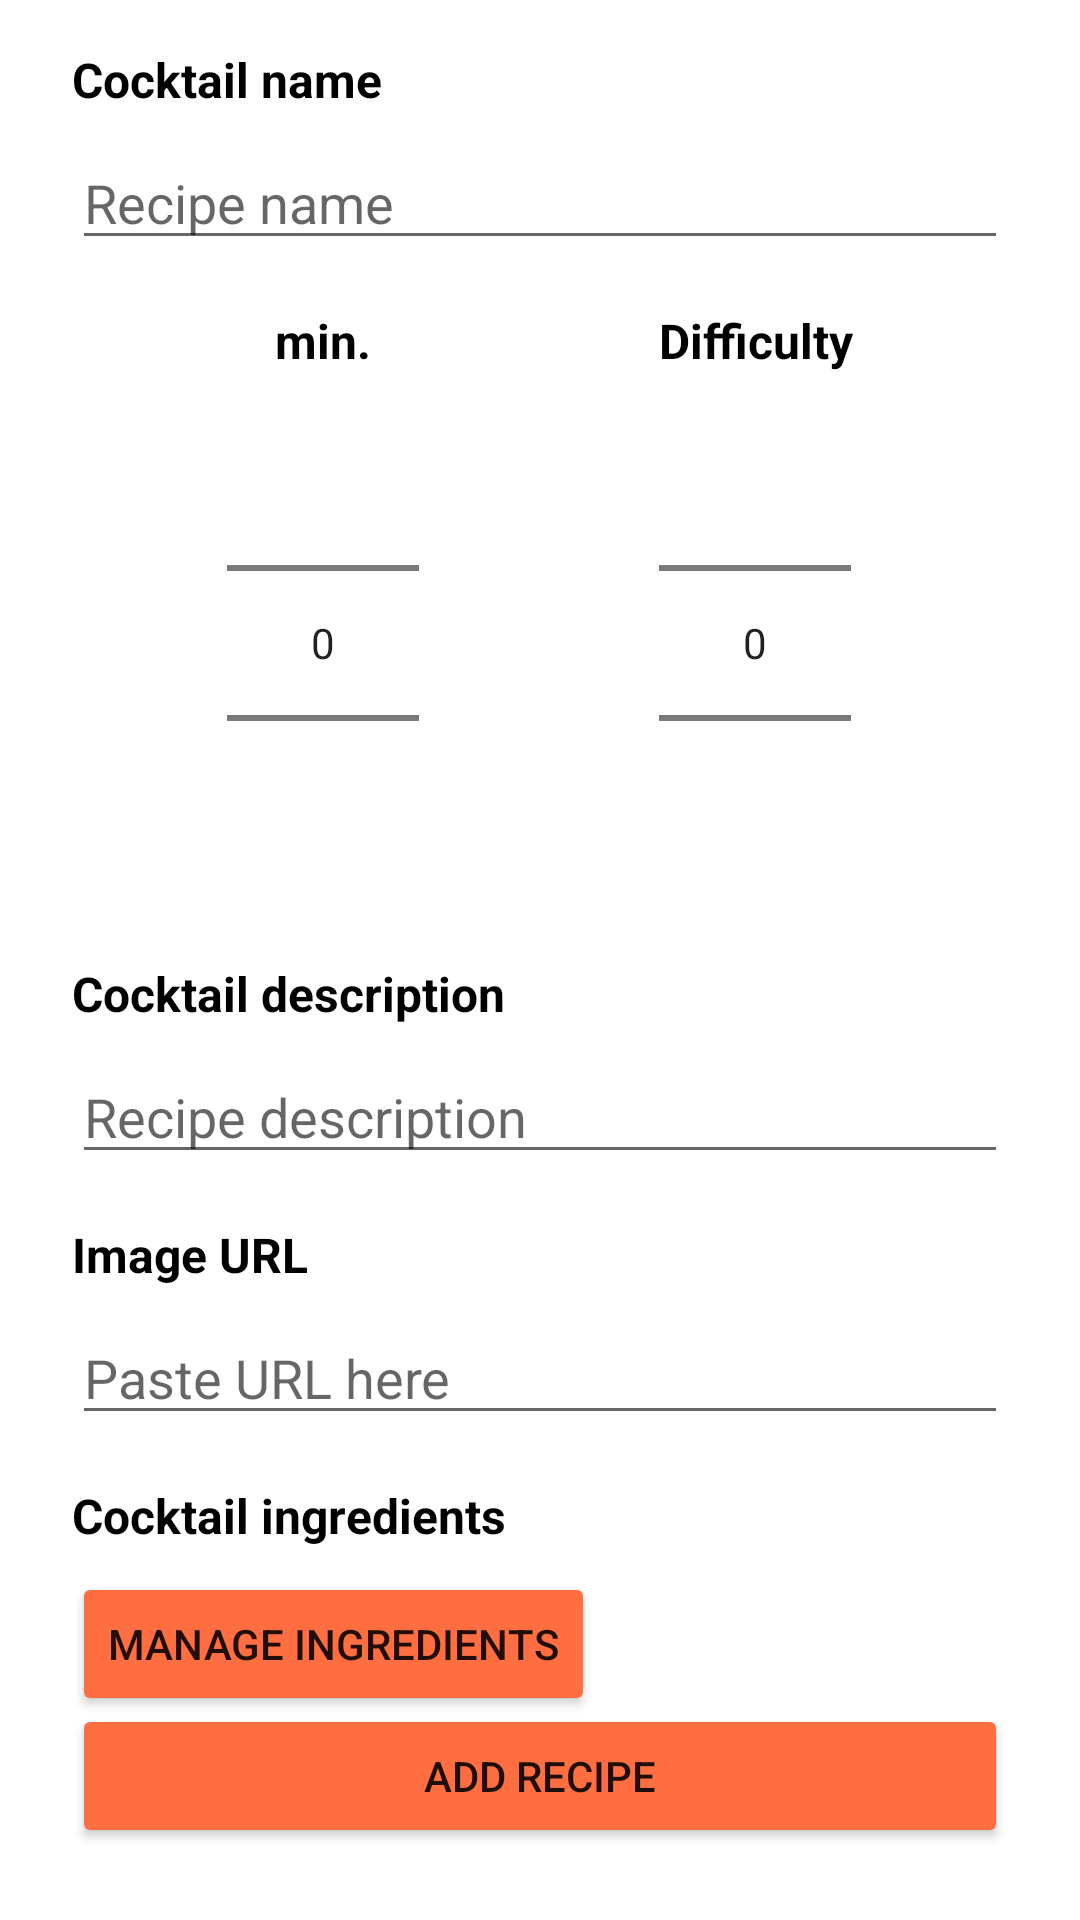

Layout XML and referenced resources for this Android screen:
<!-- AndroidManifest.xml: application theme Theme.CocktailRecipesApp -->
<!-- res/layout/activity_add_recipe.xml -->
<?xml version="1.0" encoding="utf-8"?>
<androidx.constraintlayout.widget.ConstraintLayout
    xmlns:android="http://schemas.android.com/apk/res/android"
    xmlns:app="http://schemas.android.com/apk/res-auto"
    xmlns:tools="http://schemas.android.com/tools"
    android:layout_width="match_parent"
    android:layout_height="match_parent"
    tools:context=".AddRecipeActivity"
    android:orientation="vertical"
    android:layout_marginHorizontal="12dp"
    android:layout_marginVertical="12dp">

    <androidx.appcompat.widget.AppCompatButton
        style="?android:attr/borderlessButtonStyle"
        android:layout_width="47dp"
        android:layout_height="44dp"
        android:layout_gravity="start|center_vertical"
        android:layout_marginStart="8dp"
        android:background="@color/white"
        android:enabled="true"
        android:foreground="?attr/actionModeCloseDrawable"
        android:onClick="backToMainscreen"
        app:layout_constraintStart_toStartOf="parent"
        app:layout_constraintTop_toTopOf="parent" />

    <LinearLayout
        android:layout_width="match_parent"
        android:layout_height="wrap_content"
        android:orientation="vertical"
        app:layout_constraintEnd_toEndOf="parent"
        app:layout_constraintStart_toStartOf="parent"
        app:layout_constraintTop_toTopOf="parent"
        app:layout_constraintBottom_toTopOf="@+id/layout_btn_add_recipe">

        <LinearLayout
            android:layout_width="match_parent"
            android:layout_height="wrap_content"
            android:orientation="horizontal"
            android:gravity="center_vertical"
            app:layout_constraintEnd_toEndOf="parent"
            app:layout_constraintStart_toStartOf="parent"
            app:layout_constraintTop_toTopOf="parent"
            android:layout_marginBottom="16dp"
            app:layout_constraintBottom_toTopOf="@+id/layout_btn_add_recipe">


            <TextView
                android:id="@+id/txtAddRecipe"
                android:layout_width="match_parent"
                android:layout_height="match_parent"
                android:gravity="center_horizontal"
                android:text="@string/add_a_new_recipe"
                android:textAlignment="center"
                android:textColor="@android:color/black"
                android:textSize="20sp"
                android:textStyle="bold"
                app:layout_constraintBottom_toBottomOf="parent"
                app:layout_constraintStart_toStartOf="parent"
                app:layout_constraintTop_toTopOf="parent" />

        </LinearLayout>

        <LinearLayout
            android:layout_width="match_parent"
            android:layout_height="wrap_content"
            android:layout_marginHorizontal="24dp"
            android:layout_marginVertical="8dp"
            android:orientation="vertical">
            <TextView
                android:text="@string/cocktail_name"
                android:textStyle="bold"
                android:textSize="16sp"
                android:textColor="@android:color/black"
                android:layout_width="wrap_content"
                android:layout_height="wrap_content"
                android:layout_marginBottom="8dp" />
            <EditText
                android:id="@+id/etRecipeName"
                android:layout_width="match_parent"
                android:layout_height="wrap_content"
                android:hint="@string/recipe_name"
                android:inputType="text"/>
        </LinearLayout>



        <LinearLayout
            android:layout_width="match_parent"
            android:layout_height="wrap_content"
            android:orientation="horizontal"
            android:gravity="center_horizontal"
            android:layout_marginHorizontal="24dp"
            android:layout_marginVertical="8dp">

            <LinearLayout
                android:layout_width="wrap_content"
                android:layout_height="wrap_content"
                android:orientation="vertical"
                android:layout_marginEnd="80dp">
                <TextView
                    android:layout_width="match_parent"
                    android:layout_height="match_parent"
                    android:text="@string/minutes"
                    android:gravity="center_horizontal"
                    android:textStyle="bold"
                    android:textSize="16sp"
                    android:textColor="@android:color/black"/>
                <NumberPicker
                    android:id="@+id/timer_picker_minutes"
                    android:layout_width="wrap_content"
                    android:layout_height="wrap_content"
                    android:orientation="horizontal"/>
            </LinearLayout>

            <LinearLayout
                android:layout_width="wrap_content"
                android:layout_height="wrap_content"
                android:orientation="vertical">
                <TextView
                    android:layout_width="wrap_content"
                    android:layout_height="match_parent"
                    android:text="@string/difficulty"
                    android:gravity="center_horizontal"
                    android:textStyle="bold"
                    android:textSize="16sp"
                    android:textColor="@android:color/black"/>
                <NumberPicker
                    android:id="@+id/difficulty_picker"
                    android:layout_width="wrap_content"
                    android:layout_height="match_parent"
                    android:orientation="horizontal"
                    app:layout_constraintStart_toStartOf="parent" />
            </LinearLayout>
        </LinearLayout>


        <LinearLayout
            android:layout_width="match_parent"
            android:layout_height="wrap_content"
            android:orientation="vertical"
            android:layout_marginHorizontal="24dp"
            android:layout_marginVertical="8dp">
            <TextView
                android:text="@string/cocktail_description"
                android:textStyle="bold"
                android:textSize="16sp"
                android:textColor="@android:color/black"
                android:layout_width="wrap_content"
                android:layout_height="wrap_content"
                android:layout_marginBottom="8dp" />
            <EditText
                android:id="@+id/etRecipeDescription"
                android:layout_width="match_parent"
                android:layout_height="wrap_content"
                android:hint="@string/recipe_description"
                android:inputType="textMultiLine"
                android:maxLines="4"/>
        </LinearLayout>

        <LinearLayout
            android:layout_width="match_parent"
            android:layout_height="wrap_content"
            android:orientation="vertical"
            android:layout_marginHorizontal="24dp"
            android:layout_marginVertical="8dp">
            <TextView
                android:text="@string/image_url"
                android:textStyle="bold"
                android:textSize="16sp"
                android:textColor="@android:color/black"
                android:layout_width="wrap_content"
                android:layout_height="wrap_content"
                android:layout_marginBottom="8dp" />
            <EditText
                android:id="@+id/cocktail_image_url"
                android:layout_width="match_parent"
                android:layout_height="wrap_content"
                android:hint="@string/paste_url_here"
                android:inputType="text"
                android:maxLines="4"/>
        </LinearLayout>

        <LinearLayout
            android:layout_width="match_parent"
            android:layout_height="wrap_content"
            android:orientation="vertical"
            android:layout_marginHorizontal="24dp"
            android:layout_marginVertical="8dp">
            <TextView
                android:text="@string/cocktail_ingredients"
                android:textStyle="bold"
                android:textSize="16sp"
                android:textColor="@android:color/black"
                android:layout_width="wrap_content"
                android:layout_height="wrap_content"
                android:layout_marginBottom="8dp" />
            <Button
                android:id="@+id/btnManageIngredients"
                android:text="@string/manage_ingredients"
                android:layout_width="wrap_content"
                android:layout_height="wrap_content"
                android:gravity="center"
                android:backgroundTint="@color/accent_color"
                android:onClick="onClickManageIngredients"/>

        </LinearLayout>
    </LinearLayout>


    
    <LinearLayout
        android:id="@+id/layout_btn_add_recipe"
        android:layout_width="match_parent"
        android:layout_height="wrap_content"
        android:orientation="vertical"
        android:padding="24dp"
        android:gravity="center"
        app:layout_constraintBottom_toBottomOf="parent"
        app:layout_constraintEnd_toEndOf="parent"
        app:layout_constraintStart_toStartOf="parent">
        <Button
            android:id="@+id/btnAddRecipe"
            android:text="@string/add_recipe"
            android:layout_width="match_parent"
            android:layout_height="wrap_content"
            android:gravity="center"
            android:backgroundTint="@color/accent_color"
            android:onClick="onClickAddRecipe"/>
    </LinearLayout>

</androidx.constraintlayout.widget.ConstraintLayout>
<!-- resources referenced by this layout -->
<resources>
  <color name="accent_color">#FF6E40</color>
  <color name="white">#FFFFFFFF</color>
  <string name="add_a_new_recipe">Add new cocktail recipe</string>
  <string name="add_recipe">Add recipe</string>
  <string name="cocktail_description">Cocktail description</string>
  <string name="cocktail_ingredients">Cocktail ingredients</string>
  <string name="cocktail_name">Cocktail name</string>
  <string name="difficulty">Difficulty</string>
  <string name="image_url">Image URL</string>
  <string name="manage_ingredients">Manage ingredients</string>
  <string name="minutes">min.</string>
  <string name="paste_url_here">Paste URL here</string>
  <string name="recipe_description">Recipe description</string>
  <string name="recipe_name">Recipe name</string>
  <style name="Theme.CocktailRecipesApp" parent="Theme.MaterialComponents.DayNight.DarkActionBar">
          
          <item name="colorPrimary">@color/purple_500</item>
          <item name="colorPrimaryVariant">@color/purple_700</item>
          <item name="colorOnPrimary">@color/white</item>
          
          <item name="colorSecondary">@color/teal_200</item>
          <item name="colorSecondaryVariant">@color/teal_700</item>
          <item name="colorOnSecondary">@color/black</item>
          
          <item name="android:statusBarColor" tools:targetApi="l">?attr/colorPrimaryVariant</item>
          
      </style>
  <color name="purple_500">#FF6200EE</color>
  <color name="purple_700">#FF3700B3</color>
  <color name="teal_200">#FF03DAC5</color>
  <color name="teal_700">#FF018786</color>
  <color name="black">#FF000000</color>
</resources>
